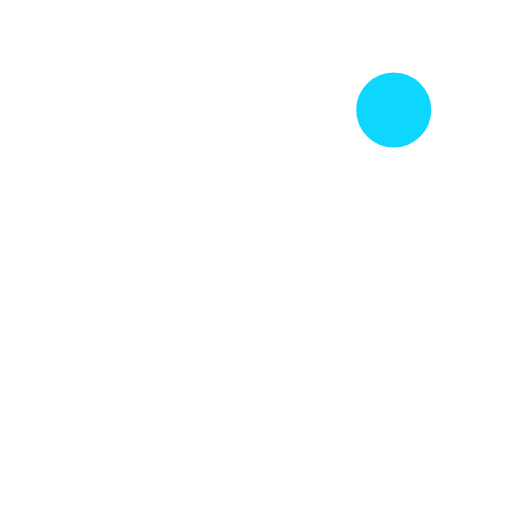
t = 0.00 s
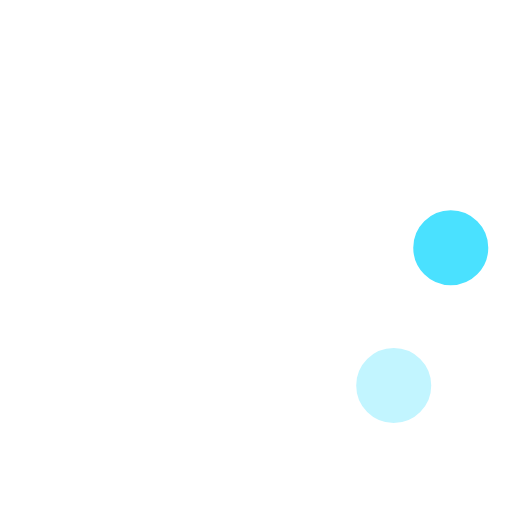
t = 0.23 s
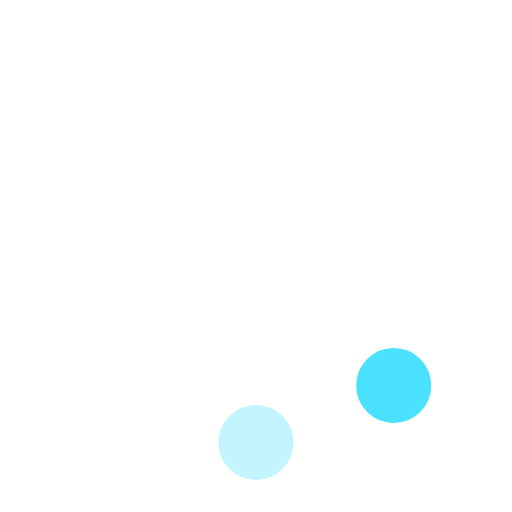
t = 0.42 s
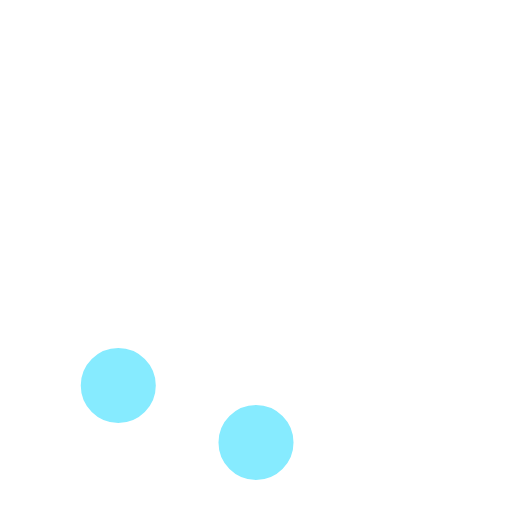
t = 0.65 s
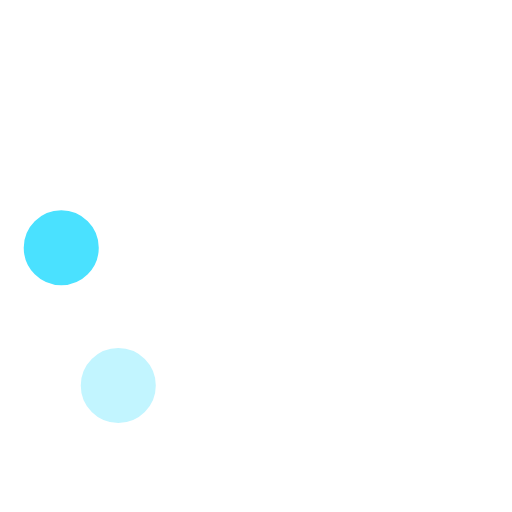
t = 0.88 s
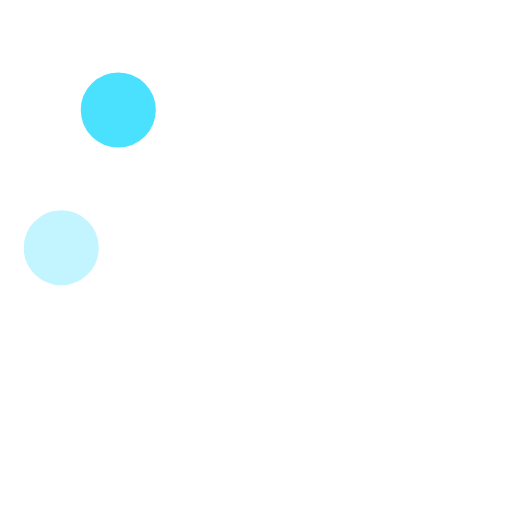
t = 1.07 s

The animated SVG that drew these frames (rendered in a browser with its animation timeline set to each time). Animation: 8 SMIL elements (animate=8); one cycle of 1.30 s, repeats indefinitely.

<!-- By Sam Herbert (@sherb), for everyone. More @ http://goo.gl/7AJzbL -->
<svg width="58" height="58" viewBox="0 0 58 58" xmlns="http://www.w3.org/2000/svg">
    <g fill="none" fill-rule="evenodd">
        <g transform="translate(2 1)" stroke="#FFF" stroke-width="1.5">
            <circle cx="42.601" cy="11.462" r="5" fill-opacity="1" fill="#0dd7ff">
                <animate attributeName="fill-opacity"
                     begin="0s" dur="1.3s"
                     values="1;0;0;0;0;0;0;0" calcMode="linear"
                     repeatCount="indefinite" />
            </circle>
            <circle cx="49.063" cy="27.063" r="5" fill-opacity="0" fill="#0dd7ff">
                <animate attributeName="fill-opacity"
                     begin="0s" dur="1.3s"
                     values="0;1;0;0;0;0;0;0" calcMode="linear"
                     repeatCount="indefinite" />
            </circle>
            <circle cx="42.601" cy="42.663" r="5" fill-opacity="0" fill="#0dd7ff">
                <animate attributeName="fill-opacity"
                     begin="0s" dur="1.3s"
                     values="0;0;1;0;0;0;0;0" calcMode="linear"
                     repeatCount="indefinite" />
            </circle>
            <circle cx="27" cy="49.125" r="5" fill-opacity="0" fill="#0dd7ff">
                <animate attributeName="fill-opacity"
                     begin="0s" dur="1.3s"
                     values="0;0;0;1;0;0;0;0" calcMode="linear"
                     repeatCount="indefinite" />
            </circle>
            <circle cx="11.399" cy="42.663" r="5" fill-opacity="0" fill="#0dd7ff">
                <animate attributeName="fill-opacity"
                     begin="0s" dur="1.3s"
                     values="0;0;0;0;1;0;0;0" calcMode="linear"
                     repeatCount="indefinite" />
            </circle>
            <circle cx="4.938" cy="27.063" r="5" fill-opacity="0" fill="#0dd7ff">
                <animate attributeName="fill-opacity"
                     begin="0s" dur="1.3s"
                     values="0;0;0;0;0;1;0;0" calcMode="linear"
                     repeatCount="indefinite" />
            </circle>
            <circle cx="11.399" cy="11.462" r="5" fill-opacity="0" fill="#0dd7ff">
                <animate attributeName="fill-opacity"
                     begin="0s" dur="1.3s"
                     values="0;0;0;0;0;0;1;0" calcMode="linear"
                     repeatCount="indefinite" />
            </circle>
            <circle cx="27" cy="5" r="5" fill-opacity="0" fill="#0dd7ff">
                <animate attributeName="fill-opacity"
                     begin="0s" dur="1.3s"
                     values="0;0;0;0;0;0;0;1" calcMode="linear"
                     repeatCount="indefinite" />
            </circle>
        </g>
    </g>
</svg>